Photos from the image-classification dataset "MRI_PROCESSED" in the GitHub repository JpLimags/MRI_based_brain_tumor_detection. Its 4 classes are: glioma tumor, meningioma tumor, no tumor, pituitary tumor.

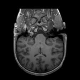
Label: no tumor

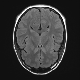
Label: no tumor

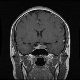
Label: pituitary tumor

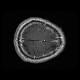
Label: glioma tumor

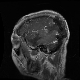
Label: glioma tumor

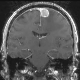
Label: meningioma tumor
